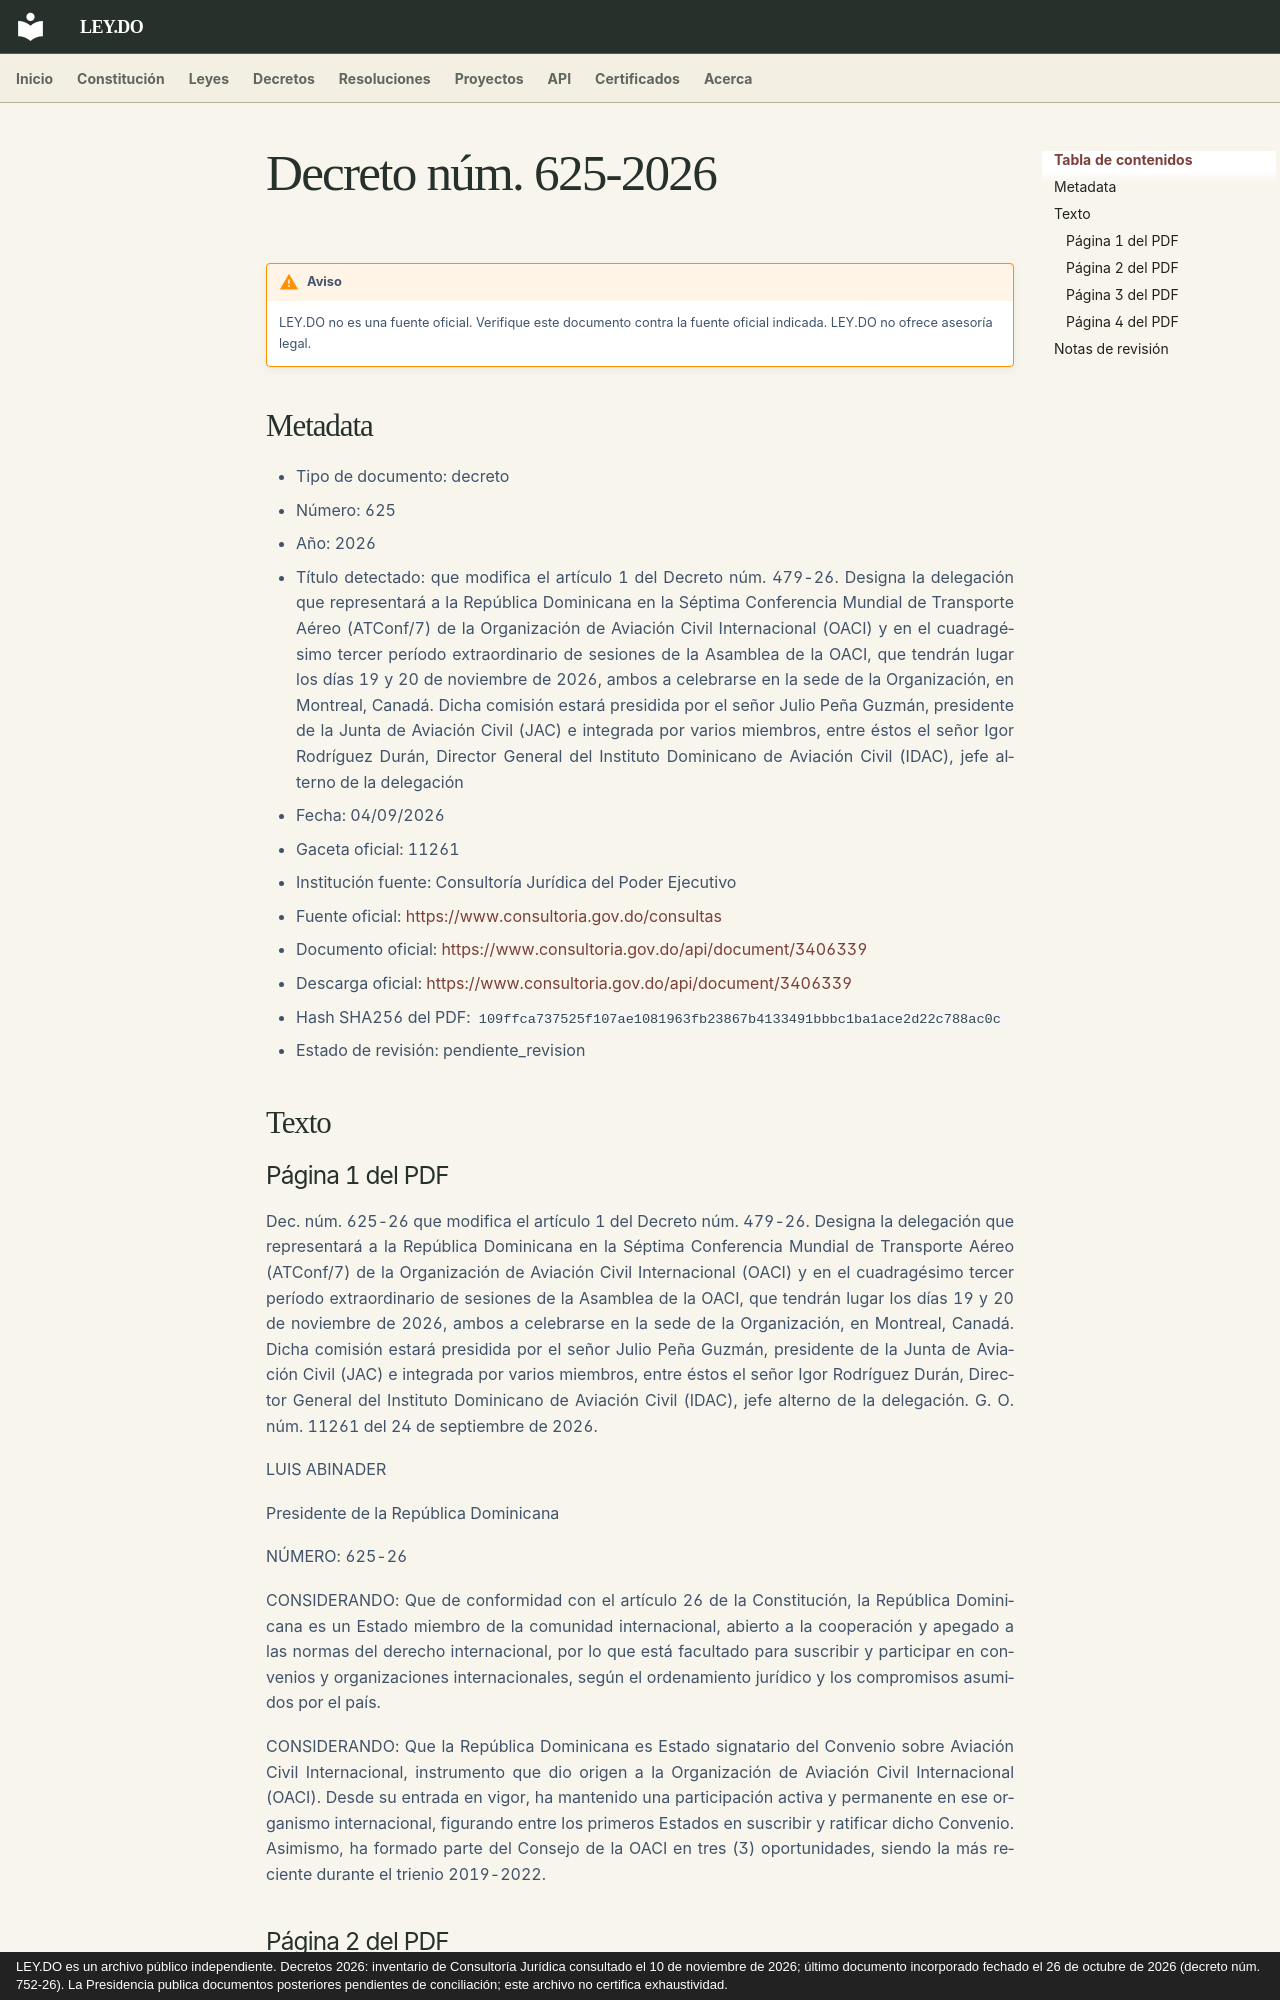

repository: ley-do/ley.do · page: decretos/2026/decreto-625-2026/index.html · generator: mkdocs · copyright: LEY.DO es un archivo público independiente. Decretos 2026: inventario de Consultoría Jurídica consultado el 10 de noviembre de 2026; último documento incorporado fechado el 26 de octubre de 2026 (decreto núm. 752-26). La Presidencia publica documentos posteriores pendientes de conciliación; este archivo no certifica exhaustividad.

# Decreto núm. 625-2026

!!! warning "Aviso"
    LEY.DO no es una fuente oficial. Verifique este documento contra la fuente oficial indicada.
    LEY.DO no ofrece asesoría legal.

## Metadata

- Tipo de documento: decreto
- Número: 625
- Año: 2026
- Título detectado: que modifica el artículo 1 del Decreto núm. 479-26. Designa la delegación que representará a la República Dominicana en la Séptima Conferencia Mundial de Transporte Aéreo (ATConf/7) de la Organización de Aviación Civil Internacional (OACI) y en el cuadragésimo tercer período extraordinario de sesiones de la Asamblea de la OACI, que tendrán lugar los días 19 y 20 de noviembre de 2026, ambos a celebrarse en la sede de la Organización, en Montreal, Canadá. Dicha comisión estará presidida por el señor Julio Peña Guzmán, presidente de la Junta de Aviación Civil (JAC) e integrada por varios miembros, entre éstos el señor Igor Rodríguez Durán, Director General del Instituto Dominicano de Aviación Civil (IDAC), jefe alterno de la delegación
- Fecha: 04/09/2026
- Gaceta oficial: 11261
- Institución fuente: Consultoría Jurídica del Poder Ejecutivo
- Fuente oficial: [https://www.consultoria.gov.do/consultas](https://www.consultoria.gov.do/consultas)
- Documento oficial: [https://www.consultoria.gov.do/api/document/3406339](https://www.consultoria.gov.do/api/document/3406339)
- Descarga oficial: [https://www.consultoria.gov.do/api/document/3406339](https://www.consultoria.gov.do/api/document/3406339)
- Hash SHA256 del PDF: `109ffca737525f107ae1081963fb23867b4133491bbbc1ba1ace2d22c788ac0c`
- Estado de revisión: pendiente_revision

## Texto

### Página 1 del PDF

Dec. núm. 625-26 que modifica el artículo 1 del Decreto núm. 479-26. Designa la delegación que representará a la República Dominicana en la Séptima Conferencia Mundial de Transporte Aéreo (ATConf/7) de la Organización de Aviación Civil Internacional (OACI) y en el cuadragésimo tercer período extraordinario de sesiones de la Asamblea de la OACI, que tendrán lugar los días 19 y 20 de noviembre de 2026, ambos a celebrarse en la sede de la Organización, en Montreal, Canadá. Dicha comisión estará presidida por el señor Julio Peña Guzmán, presidente de la Junta de Aviación Civil (JAC) e integrada por varios miembros, entre éstos el señor Igor Rodríguez Durán, Director General del Instituto Dominicano de Aviación Civil (IDAC), jefe alterno de la delegación. G. O. núm. 11261 del 24 de septiembre de 2026.

LUIS ABINADER

Presidente de la República Dominicana

NÚMERO: 625-26

CONSIDERANDO: Que de conformidad con el artículo 26 de la Constitución, la República Dominicana es un Estado miembro de la comunidad internacional, abierto a la cooperación y apegado a las normas del derecho internacional, por lo que está facultado para suscribir y participar en convenios y organizaciones internacionales, según el ordenamiento jurídico y los compromisos asumidos por el país.

CONSIDERANDO: Que la República Dominicana es Estado signatario del Convenio sobre Aviación Civil Internacional, instrumento que dio origen a la Organización de Aviación Civil Internacional (OACI). Desde su entrada en vigor, ha mantenido una participación activa y permanente en ese organismo internacional, figurando entre los primeros Estados en suscribir y ratificar dicho Convenio. Asimismo, ha formado parte del Consejo de la OACI en tres (3) oportunidades, siendo la más reciente durante el trienio 2019-2022.
